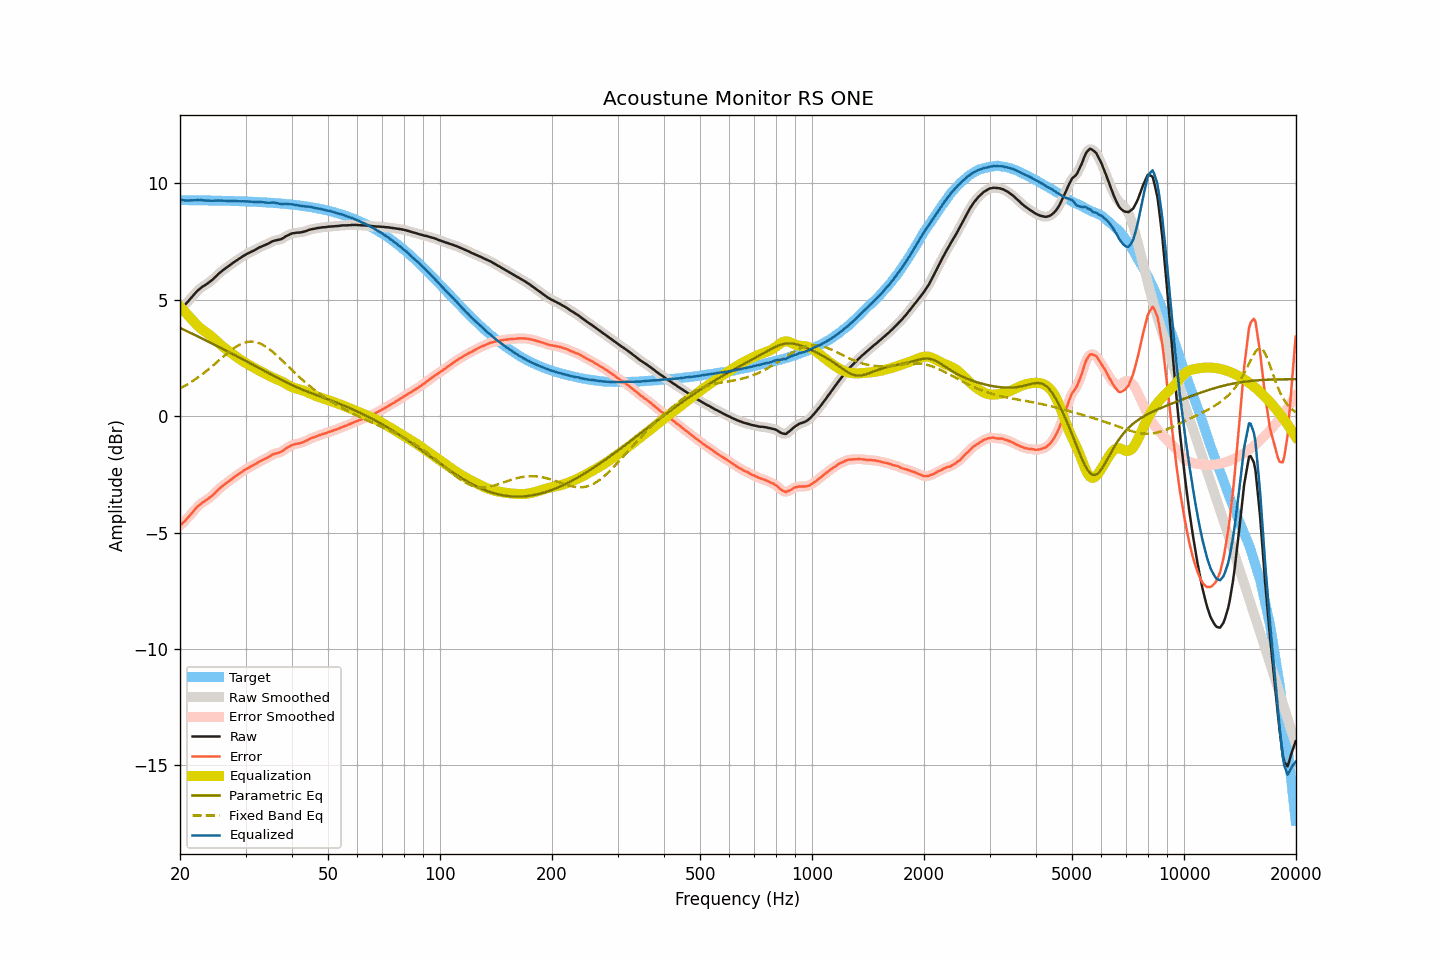

The data file committed next to this chart (first rows):
frequency, raw, smoothed, error, error_smoothed, equalization, parametric_eq, fixed_band_eq, equalized_raw, equalized_smoothed, target
20.00, 4.58, 4.58, -4.70, -4.70, 4.72, 3.79, 1.19, 9.30, 9.30, 9.28
20.20, 4.65, 4.65, -4.63, -4.64, 4.64, 3.76, 1.23, 9.29, 9.29, 9.28
20.40, 4.72, 4.71, -4.56, -4.57, 4.56, 3.73, 1.26, 9.28, 9.28, 9.28
20.61, 4.78, 4.78, -4.50, -4.50, 4.49, 3.70, 1.30, 9.26, 9.27, 9.28
20.81, 4.86, 4.85, -4.42, -4.43, 4.41, 3.66, 1.34, 9.27, 9.27, 9.28
21.02, 4.93, 4.93, -4.35, -4.35, 4.34, 3.63, 1.38, 9.26, 9.26, 9.28
21.23, 5.01, 5.01, -4.27, -4.27, 4.26, 3.60, 1.43, 9.27, 9.27, 9.28
21.44, 5.09, 5.09, -4.19, -4.19, 4.19, 3.56, 1.47, 9.27, 9.27, 9.28
21.66, 5.17, 5.17, -4.11, -4.11, 4.11, 3.53, 1.51, 9.27, 9.28, 9.28
21.87, 5.25, 5.25, -4.03, -4.03, 4.03, 3.50, 1.56, 9.28, 9.28, 9.28
22.09, 5.33, 5.33, -3.95, -3.95, 3.96, 3.46, 1.61, 9.28, 9.28, 9.28
22.31, 5.40, 5.40, -3.88, -3.88, 3.89, 3.43, 1.66, 9.28, 9.28, 9.27
22.54, 5.46, 5.46, -3.82, -3.81, 3.82, 3.40, 1.71, 9.28, 9.28, 9.27
22.76, 5.52, 5.52, -3.75, -3.76, 3.76, 3.36, 1.76, 9.28, 9.28, 9.27
22.99, 5.57, 5.56, -3.70, -3.71, 3.71, 3.33, 1.81, 9.28, 9.28, 9.27
23.22, 5.61, 5.61, -3.66, -3.66, 3.66, 3.29, 1.86, 9.27, 9.27, 9.27
23.45, 5.65, 5.65, -3.62, -3.62, 3.61, 3.26, 1.92, 9.26, 9.27, 9.27
23.69, 5.70, 5.70, -3.57, -3.57, 3.57, 3.23, 1.97, 9.26, 9.26, 9.27
23.92, 5.75, 5.75, -3.52, -3.52, 3.52, 3.19, 2.03, 9.26, 9.26, 9.27
24.16, 5.80, 5.80, -3.47, -3.47, 3.46, 3.16, 2.09, 9.26, 9.26, 9.27
24.40, 5.85, 5.85, -3.42, -3.41, 3.40, 3.12, 2.15, 9.25, 9.26, 9.27
24.65, 5.92, 5.92, -3.35, -3.35, 3.34, 3.09, 2.21, 9.26, 9.26, 9.26
24.89, 5.99, 5.98, -3.27, -3.28, 3.28, 3.05, 2.27, 9.27, 9.26, 9.26
25.14, 6.05, 6.05, -3.21, -3.21, 3.21, 3.02, 2.33, 9.26, 9.27, 9.26
25.39, 6.12, 6.12, -3.14, -3.14, 3.15, 2.98, 2.39, 9.27, 9.27, 9.26
25.65, 6.18, 6.18, -3.08, -3.08, 3.09, 2.95, 2.45, 9.26, 9.26, 9.26
25.91, 6.24, 6.24, -3.02, -3.02, 3.03, 2.91, 2.51, 9.26, 9.26, 9.26
26.16, 6.29, 6.29, -2.97, -2.97, 2.97, 2.88, 2.57, 9.26, 9.26, 9.26
26.43, 6.34, 6.34, -2.92, -2.92, 2.91, 2.84, 2.62, 9.25, 9.25, 9.25
26.69, 6.39, 6.39, -2.86, -2.86, 2.86, 2.81, 2.68, 9.25, 9.25, 9.25
26.96, 6.44, 6.44, -2.81, -2.81, 2.81, 2.77, 2.74, 9.25, 9.25, 9.25
27.23, 6.49, 6.49, -2.76, -2.76, 2.76, 2.73, 2.79, 9.25, 9.25, 9.25
27.50, 6.54, 6.54, -2.71, -2.71, 2.71, 2.70, 2.85, 9.24, 9.25, 9.25
27.77, 6.59, 6.59, -2.66, -2.66, 2.66, 2.66, 2.90, 9.25, 9.25, 9.24
28.05, 6.64, 6.64, -2.60, -2.61, 2.61, 2.63, 2.95, 9.24, 9.24, 9.24
28.33, 6.69, 6.69, -2.55, -2.56, 2.56, 2.59, 2.99, 9.24, 9.24, 9.24
28.62, 6.73, 6.73, -2.51, -2.51, 2.51, 2.55, 3.03, 9.23, 9.24, 9.24
28.90, 6.78, 6.78, -2.46, -2.46, 2.46, 2.52, 3.07, 9.24, 9.23, 9.24
29.19, 6.82, 6.82, -2.42, -2.41, 2.41, 2.48, 3.10, 9.23, 9.23, 9.23
29.48, 6.87, 6.87, -2.36, -2.37, 2.37, 2.45, 3.13, 9.23, 9.23, 9.23
29.78, 6.91, 6.91, -2.32, -2.32, 2.32, 2.41, 3.16, 9.23, 9.23, 9.23
30.08, 6.95, 6.95, -2.28, -2.28, 2.28, 2.37, 3.18, 9.23, 9.23, 9.23
30.38, 6.99, 6.98, -2.24, -2.24, 2.24, 2.34, 3.19, 9.23, 9.23, 9.22
30.68, 7.02, 7.02, -2.20, -2.20, 2.20, 2.30, 3.20, 9.22, 9.22, 9.22
30.99, 7.06, 7.05, -2.16, -2.16, 2.16, 2.26, 3.21, 9.22, 9.22, 9.22
31.30, 7.09, 7.09, -2.13, -2.13, 2.12, 2.23, 3.20, 9.21, 9.21, 9.21
31.61, 7.12, 7.12, -2.09, -2.09, 2.08, 2.19, 3.20, 9.20, 9.21, 9.21
31.93, 7.16, 7.16, -2.05, -2.05, 2.05, 2.15, 3.19, 9.20, 9.20, 9.21
32.24, 7.20, 7.20, -2.01, -2.01, 2.01, 2.12, 3.17, 9.21, 9.21, 9.20
32.57, 7.24, 7.23, -1.96, -1.97, 1.97, 2.08, 3.15, 9.21, 9.21, 9.20
32.89, 7.27, 7.27, -1.93, -1.93, 1.94, 2.04, 3.12, 9.20, 9.20, 9.20
33.22, 7.30, 7.30, -1.90, -1.90, 1.90, 2.00, 3.08, 9.20, 9.20, 9.19
33.55, 7.33, 7.33, -1.86, -1.86, 1.86, 1.97, 3.05, 9.19, 9.19, 9.19
33.89, 7.36, 7.36, -1.83, -1.83, 1.82, 1.93, 3.01, 9.18, 9.18, 9.19
34.23, 7.39, 7.39, -1.79, -1.79, 1.79, 1.89, 2.96, 9.17, 9.17, 9.18
34.57, 7.42, 7.42, -1.76, -1.76, 1.75, 1.86, 2.91, 9.17, 9.17, 9.18
34.92, 7.46, 7.46, -1.72, -1.71, 1.71, 1.82, 2.86, 9.17, 9.17, 9.17
35.27, 7.50, 7.49, -1.67, -1.67, 1.68, 1.78, 2.80, 9.18, 9.18, 9.17
35.62, 7.53, 7.52, -1.64, -1.64, 1.65, 1.75, 2.75, 9.18, 9.18, 9.16
35.97, 7.55, 7.55, -1.61, -1.61, 1.62, 1.71, 2.68, 9.17, 9.17, 9.16
... 635 more rows
